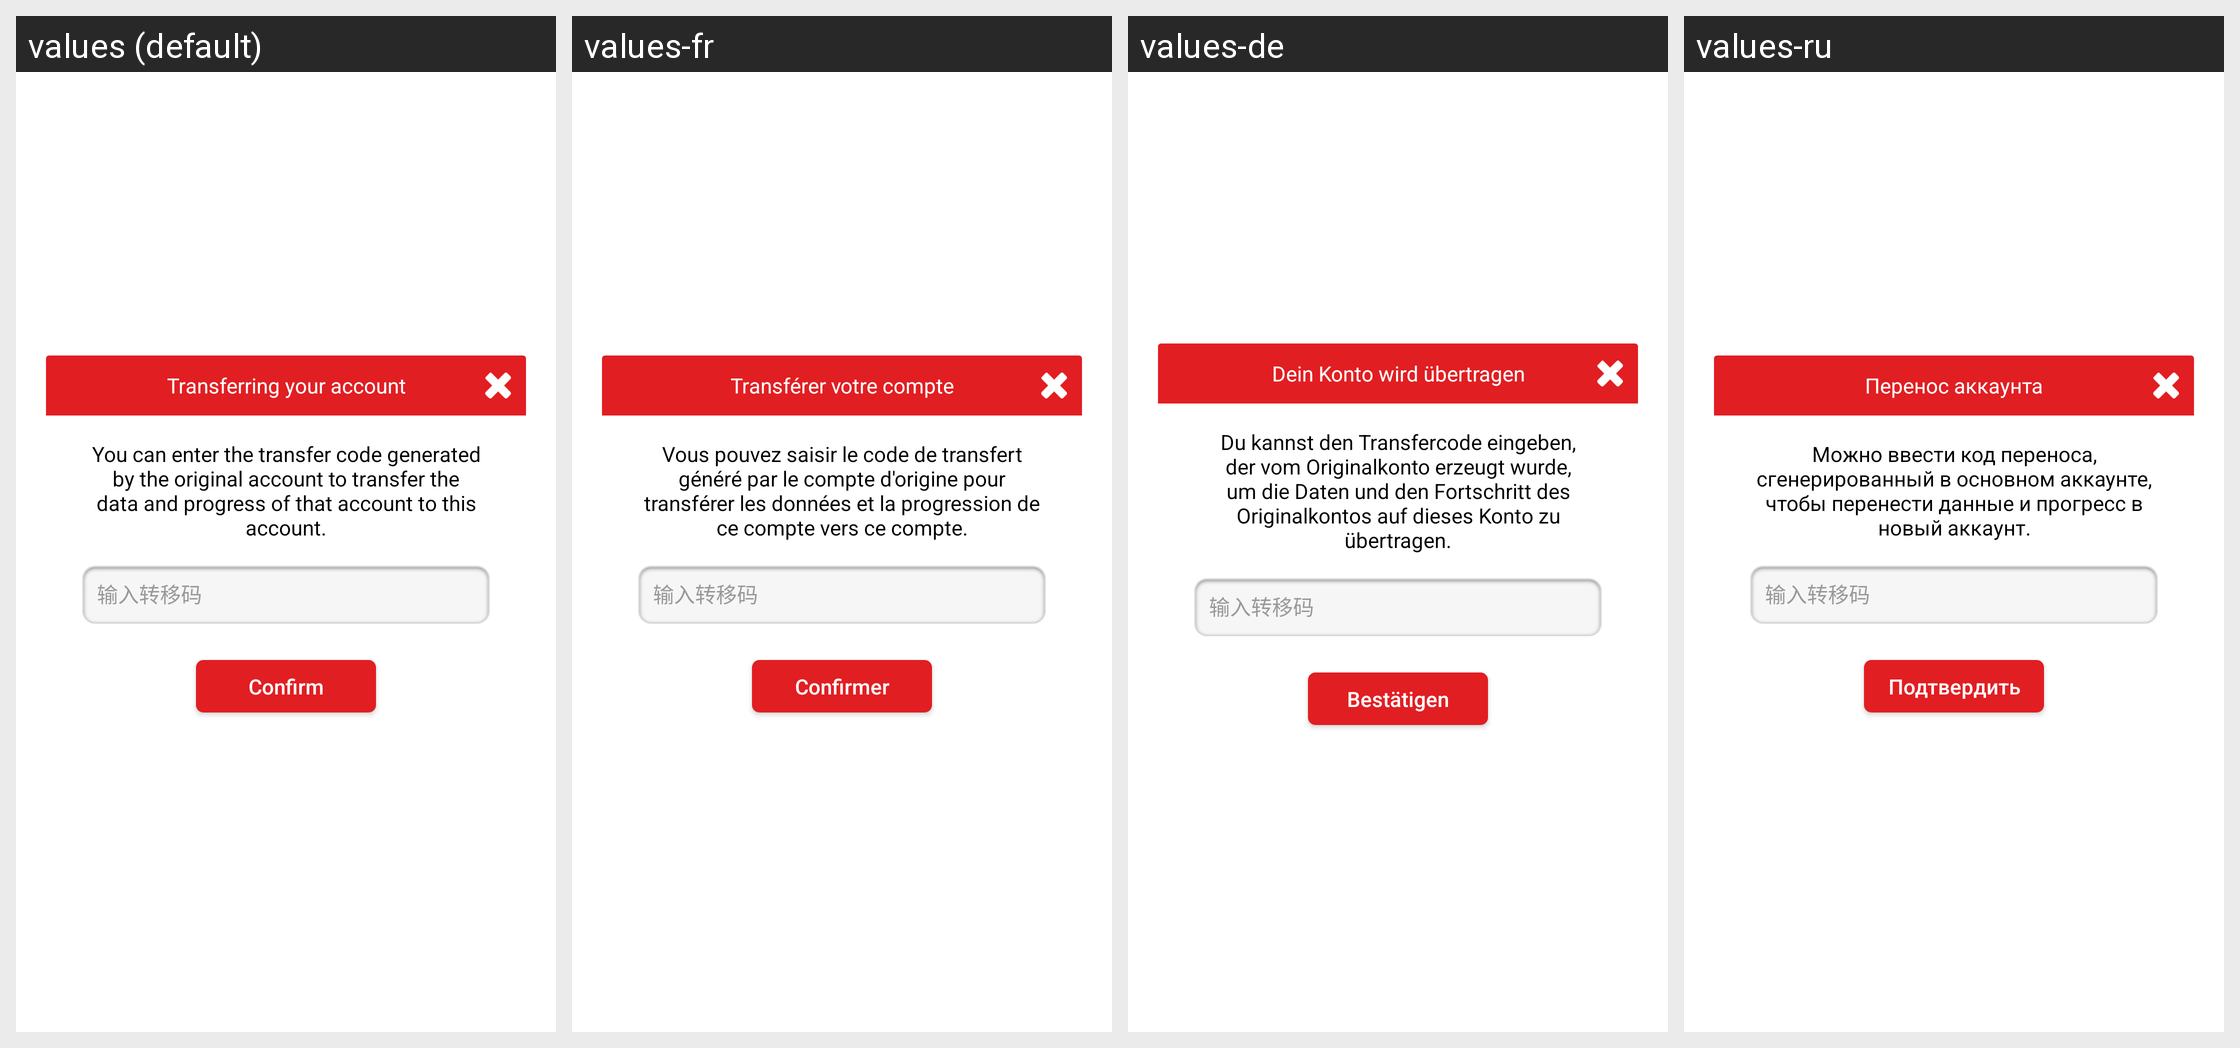

The same Android screen rendered under several of its app's locales, left to right. List the strings drawn on it with the default value and each locale's translation.
Android screen res/layout/n_sdk_dialog_transfer_account.xml rendered under 4 locales, left to right: values (default), values-fr, values-de, values-ru. Device: Nexus 5 (rendered at 1080×1920; each locale shown at half size, 540×960, under a caption strip naming it); theme Theme.MaterialComponents.DayNight.NoActionBar.
Other locales in the repository, not shown: values-af, values-am, values-ar, values-as, values-az, values-az-rAZ, values-be, values-be-rBY, values-bg, values-bn, values-bn-rBD, values-bn-rIN, values-bo, values-bs, values-ca, values-cs, values-da, values-el, values-en, values-en-rAU, values-en-rCA, values-en-rGB, values-en-rXC, values-en-rZG, values-es, values-es-rES, values-es-rMX, values-es-rUS, values-et, values-et-rEE, values-eu, values-eu-rES, values-fa, values-fi, values-fil-rPH, values-fr-rCA, values-ga, values-gl, values-gl-rES, values-gu, values-gu-rIN, values-hi, values-hi-rIN, values-hr, values-hu, values-hy, values-hy-rAM, values-in, values-is, values-is-rIS, values-it, values-iw, values-ja, values-ka, values-ka-rGE, values-kk, values-kk-rKZ, values-km, values-km-rKH, values-kn, values-kn-rIN, values-ko, values-ko-rKR, values-ky, values-ky-rKG, values-lo, values-lo-rLA, values-lt, values-lv, values-mg, values-mk, values-mk-rMK, values-ml, values-ml-rIN, values-mn, values-mn-rMN, values-mr, values-mr-rIN, values-ms, values-ms-rMY, values-my, values-my-rMM, values-my-rZG, values-nb, values-ne, values-ne-rNP, values-nl, values-or, values-pa, values-pa-rIN, values-pl, values-pl-rSP, values-pt, values-pt-rBR, values-pt-rPT, values-ro, values-si, values-si-rLK, values-sk, values-sl, values-sq, values-sq-rAL, values-sr, values-sv, values-sw, values-ta, values-ta-rIN, values-te, values-te-rIN, values-tg, values-th, values-th-rTH, values-tk, values-tl, values-tr, values-uk, values-ur, values-ur-rPK, values-uz, values-uz-rUZ, values-vi, values-vi-rVN, values-xh, values-zh, values-zh-rCN, values-zh-rHK, values-zh-rTW, values-zu.
Strings drawn on this screen, with the default value and each locale's value (text and hints the layout hard-codes, and strings that could not be matched under every locale, appear in the picture but are not listed):

n_sdk_sure_transfer
  values: Confirm
  values-fr: Confirmer
  values-de: Bestätigen
  values-ru: Подтвердить

n_sdk_transfer_account
  values: Transferring your account
  values-fr: Transférer votre compte
  values-de: Dein Konto wird übertragen
  values-ru: Перенос аккаунта

n_sdk_transfer_account_content_1
  values: You can enter the transfer code generated by the original account to transfer the data and progress of that account to this account.
  values-fr: Vous pouvez saisir le code de transfert généré par le compte d'origine pour transférer les données et la progression de ce compte vers ce compte.
  values-de: Du kannst den Transfercode eingeben, der vom Originalkonto erzeugt wurde, um die Daten und den Fortschritt des Originalkontos auf dieses Konto zu übertragen.
  values-ru: Можно ввести код переноса, сгенерированный в основном аккаунте, чтобы перенести данные и прогресс в новый аккаунт.
